Dataset: cnn_dataset (GitHub, upputurisrilaxmi-ui/Project_ML). Classes: crop, weed.

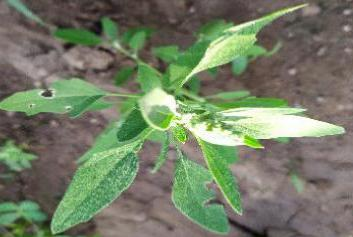
Label: weed

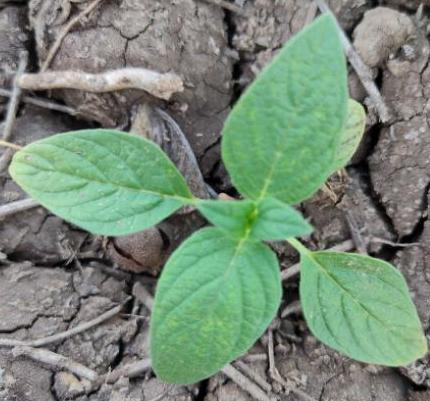
Label: crop

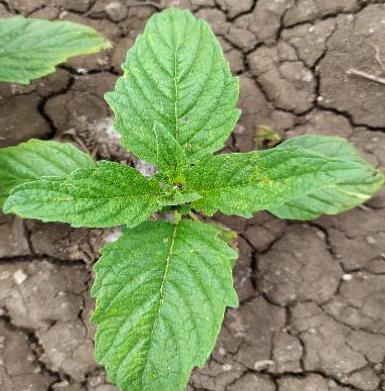
Label: crop

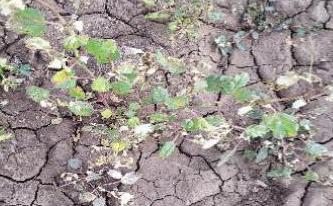
Label: weed

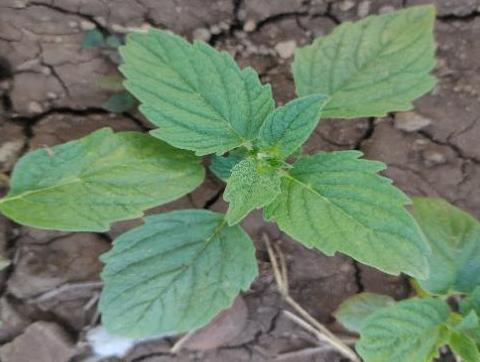
Label: crop

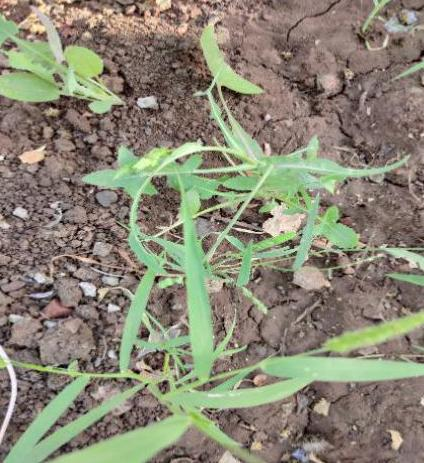
Label: weed
